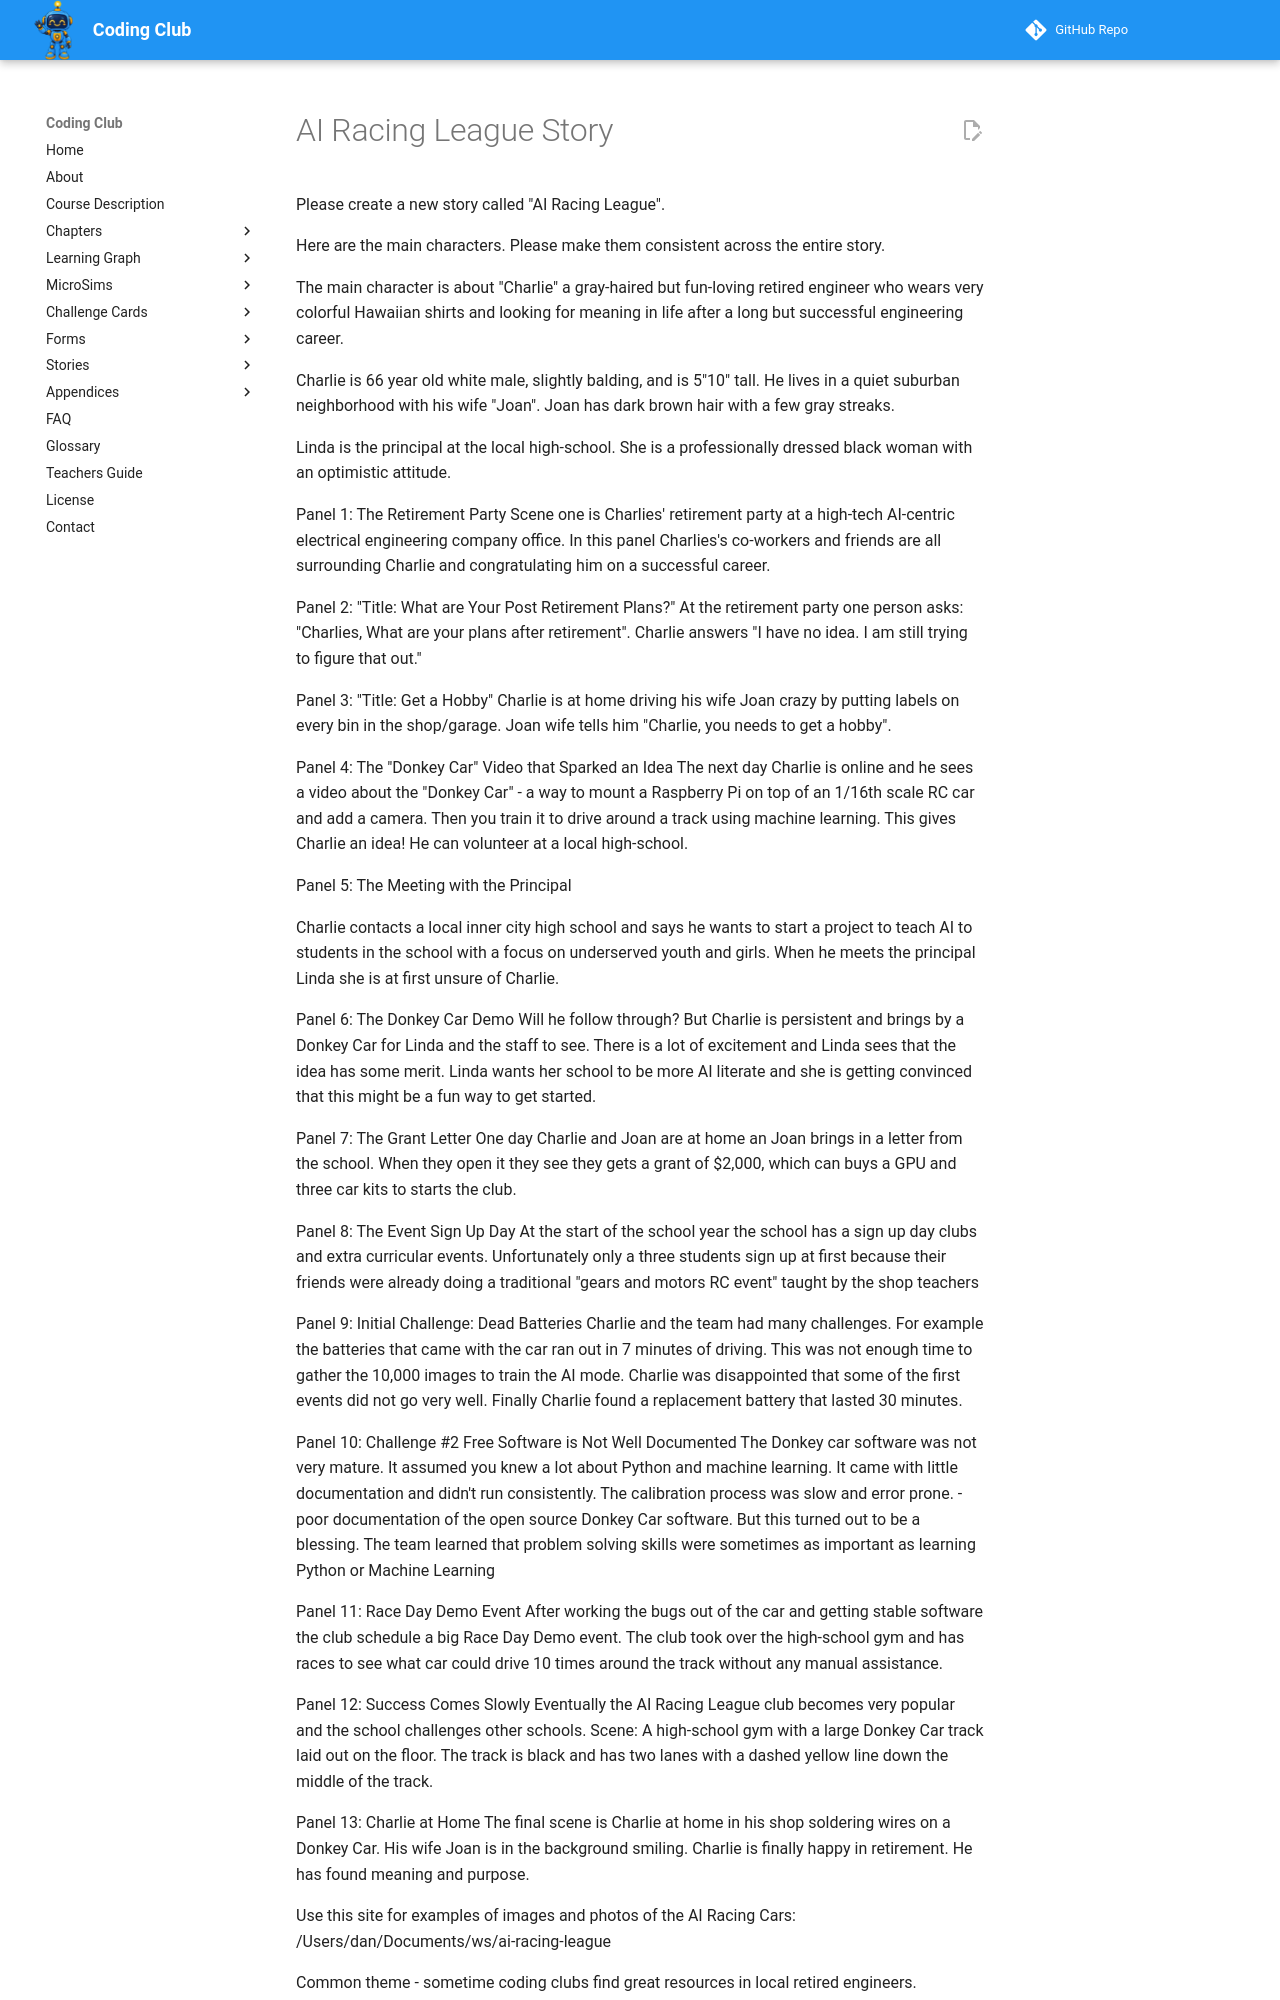

repository: dmccreary/coding-club · page: stories/ai-racing-league/prompt/index.html · generator: mkdocs

# AI Racing League Story

Please create a new story called "AI Racing League".

Here are the main characters.  Please make them consistent across the entire story.

 The main character is about "Charlie" a gray-haired but fun-loving retired engineer who wears very colorful Hawaiian shirts and looking for meaning in life after a long but successful engineering career.
 
 Charlie is 66 year old white male, slightly balding, and is 5"10" tall.  He lives in a quiet suburban neighborhood with his wife "Joan".  Joan has dark brown hair with a few gray streaks.
 
Linda is the principal at the local high-school.  She is a professionally dressed black woman with an optimistic attitude.

 Panel 1: The Retirement Party
 Scene one is Charlies' retirement party at a high-tech AI-centric electrical engineering company office.  In this panel Charlies's co-workers and friends are all surrounding Charlie and congratulating him on a successful career.
 
 Panel 2: "Title: What are Your Post Retirement Plans?"
 At the retirement party one person asks: "Charlies, What are your plans after retirement".
 Charlie answers "I have no idea.  I am still trying to figure that out."

Panel 3: "Title: Get a Hobby"
 Charlie is at home driving his wife Joan crazy by putting labels on every bin in the shop/garage.
 Joan wife tells him "Charlie, you needs to get a hobby". 
 
Panel 4: The "Donkey Car" Video that Sparked an Idea
The next day Charlie is online and he sees a video about the "Donkey Car" - a way to mount a Raspberry Pi on top of an 1/16th scale RC car and add a camera.  Then you train it to drive around a track using machine learning.  This gives Charlie an idea!  He can volunteer at a local high-school.


Panel 5: The Meeting with the Principal

Charlie contacts a local inner city high school and says he wants to start a project to teach AI to students in the school with a focus on underserved youth and girls.  When he meets the principal Linda she is at first unsure of Charlie.  


Panel 6: The Donkey Car Demo
Will he follow through?  But Charlie is persistent and brings by a Donkey Car for Linda and the staff to see.  There is a lot of excitement and Linda sees that the idea has some merit.  Linda wants her school to be more AI literate and she is getting convinced that this might be a fun way to get started.

Panel 7: The Grant Letter
One day Charlie and Joan are at home an Joan brings in a letter from the school.
When they open it they see they gets a grant of $2,000, which can buys a GPU and three car kits to starts the club. 

Panel 8: The Event Sign Up Day
At the start of the school year the school has a sign up day clubs and extra curricular events.
Unfortunately only a three students sign up at first because their friends were already doing a traditional "gears and motors RC event" taught by the shop teachers

Panel 9: Initial Challenge: Dead Batteries
Charlie and the team had many challenges.  For example the batteries that
came with the car ran out in 7 minutes of driving.  This was not enough time to gather the 10,000
images to train the AI mode.  Charlie was disappointed that some of the first events did not go very well.  Finally Charlie found a replacement battery that lasted 30 minutes.

Panel 10: Challenge #2 Free Software is Not Well Documented
The Donkey car software was not very mature.  It assumed you knew a lot about Python and machine learning.  It came with little documentation
and didn't run consistently.  The calibration process was slow and error prone.  - poor documentation of the open source Donkey Car software.
But this turned out to be a blessing.  The team learned that problem solving skills were
sometimes as important as learning Python or Machine Learning

Panel 11: Race Day Demo Event
After working the bugs out of the car and getting stable software the club schedule a big
Race Day Demo event. The club took over the high-school gym and has races to see what car could drive 10 times around the track without any manual assistance.  

Panel 12: Success Comes Slowly
Eventually the AI Racing League club becomes very popular and the school challenges other schools.
Scene: A high-school gym with a large Donkey Car track laid out on the floor.  The track is black and has two lanes with a dashed yellow line down the middle of the track.

Panel 13: Charlie at Home
The final scene is Charlie at home in his shop soldering wires on a Donkey Car.  His wife Joan is in the background smiling.  Charlie is finally happy in retirement.  He has found meaning and purpose.
